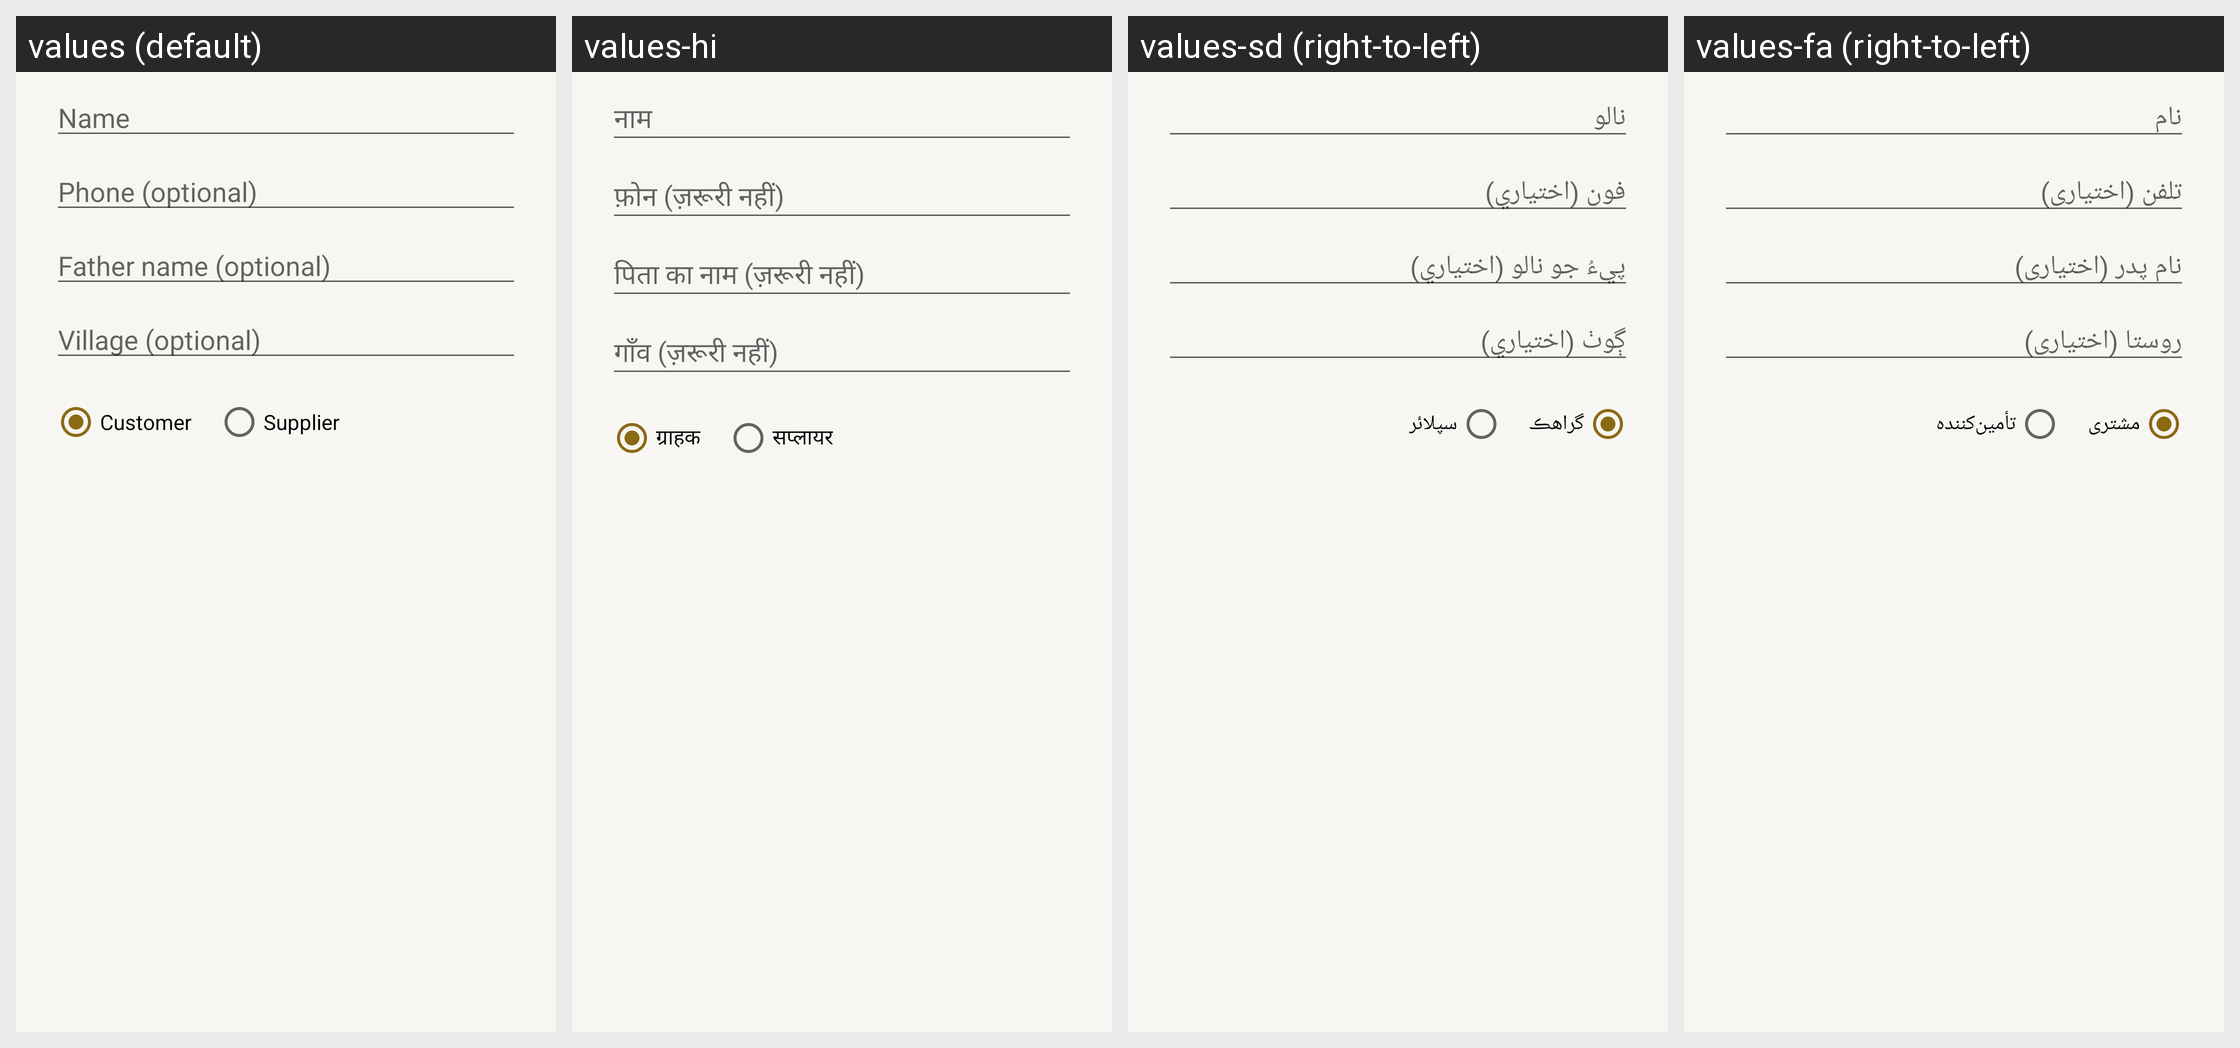

Strings drawn on this Android screen and how each of the app's shown locales translates them:
Android screen res/layout/dialog_add_party.xml rendered under 4 locales, left to right: values (default), values-hi, values-sd (right-to-left), values-fa (right-to-left). Device: Nexus 5 (rendered at 1080×1920; each locale shown at half size, 540×960, under a caption strip naming it); theme Theme.RoshanKhata.
Other locales in the repository, not shown: values-ar, values-bn, values-in, values-ur.
Strings drawn on this screen, with the default value and each locale's value (text and hints the layout hard-codes, and strings that could not be matched under every locale, appear in the picture but are not listed):

name
  values: Name
  values-hi: नाम
  values-sd: نالو
  values-fa: نام

phone_optional
  values: Phone (optional)
  values-hi: फ़ोन (ज़रूरी नहीं)
  values-sd: فون (اختياري)
  values-fa: تلفن (اختیاری)

father_name_optional
  values: Father name (optional)
  values-hi: पिता का नाम (ज़रूरी नहीं)
  values-sd: پيءُ جو نالو (اختياري)
  values-fa: نام پدر (اختیاری)

village_optional
  values: Village (optional)
  values-hi: गाँव (ज़रूरी नहीं)
  values-sd: ڳوٺ (اختياري)
  values-fa: روستا (اختیاری)

customer
  values: Customer
  values-hi: ग्राहक
  values-sd: گراهڪ
  values-fa: مشتری

supplier
  values: Supplier
  values-hi: सप्लायर
  values-sd: سپلائر
  values-fa: تأمین‌کننده
